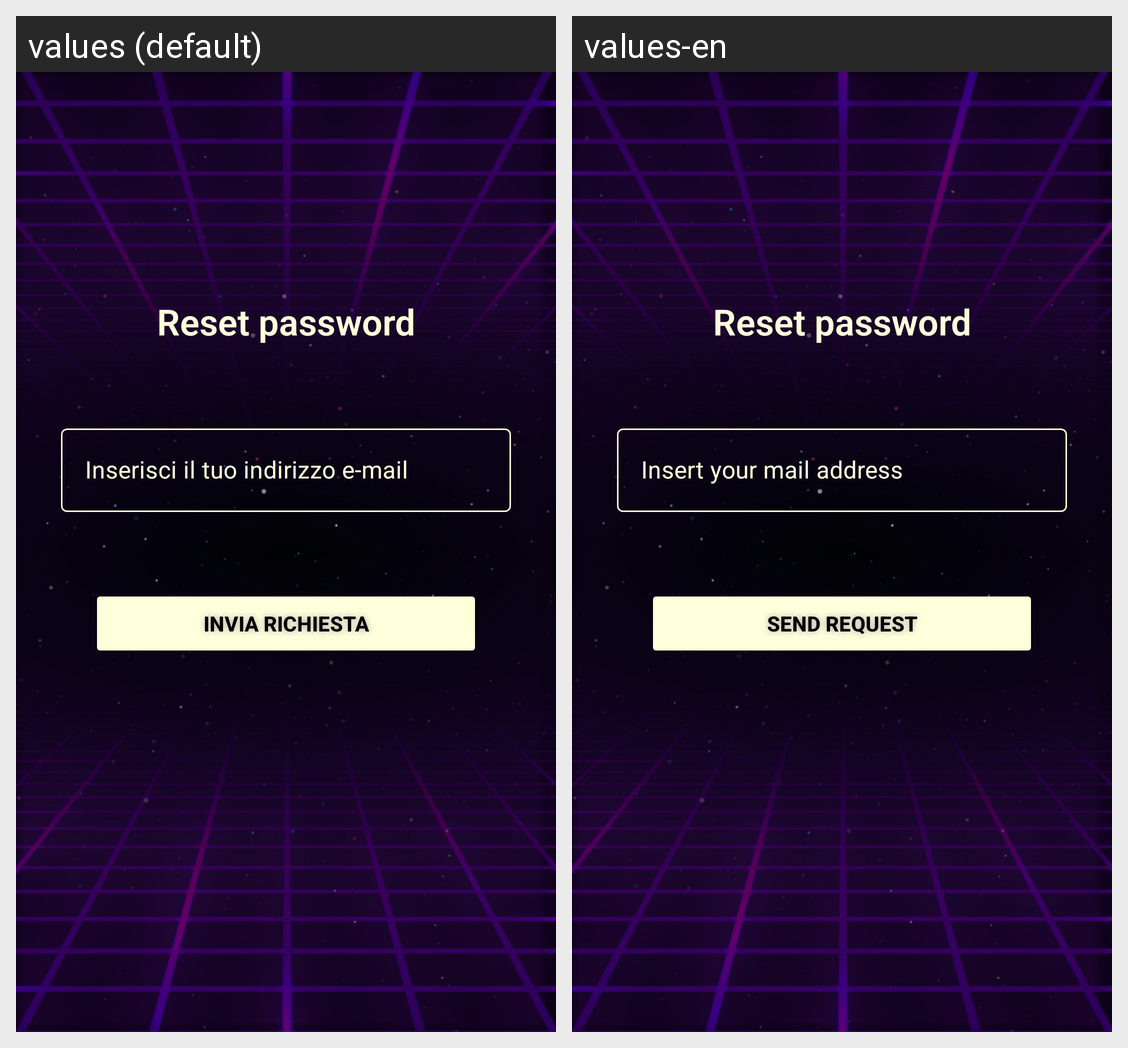

For this localized Android screen grid, give each drawn string resource with its value in every locale shown.
Android screen res/layout/activity_reset_password.xml rendered under 2 locales, left to right: values (default), values-en. Device: Nexus 5 (rendered at 1080×1920; each locale shown at half size, 540×960, under a caption strip naming it); theme Theme.MaterialComponents.Light.DarkActionBar.
Strings drawn on this screen, with the default value and each locale's value (text and hints the layout hard-codes, and strings that could not be matched under every locale, appear in the picture but are not listed):

recovery_password
  values: Reset password
  values-en: Reset password

insert_email_to_reset
  values: Inserisci il tuo indirizzo e-mail
  values-en: Insert your mail address

send_request_recovery_password
  values: Invia richiesta
  values-en: Send request
